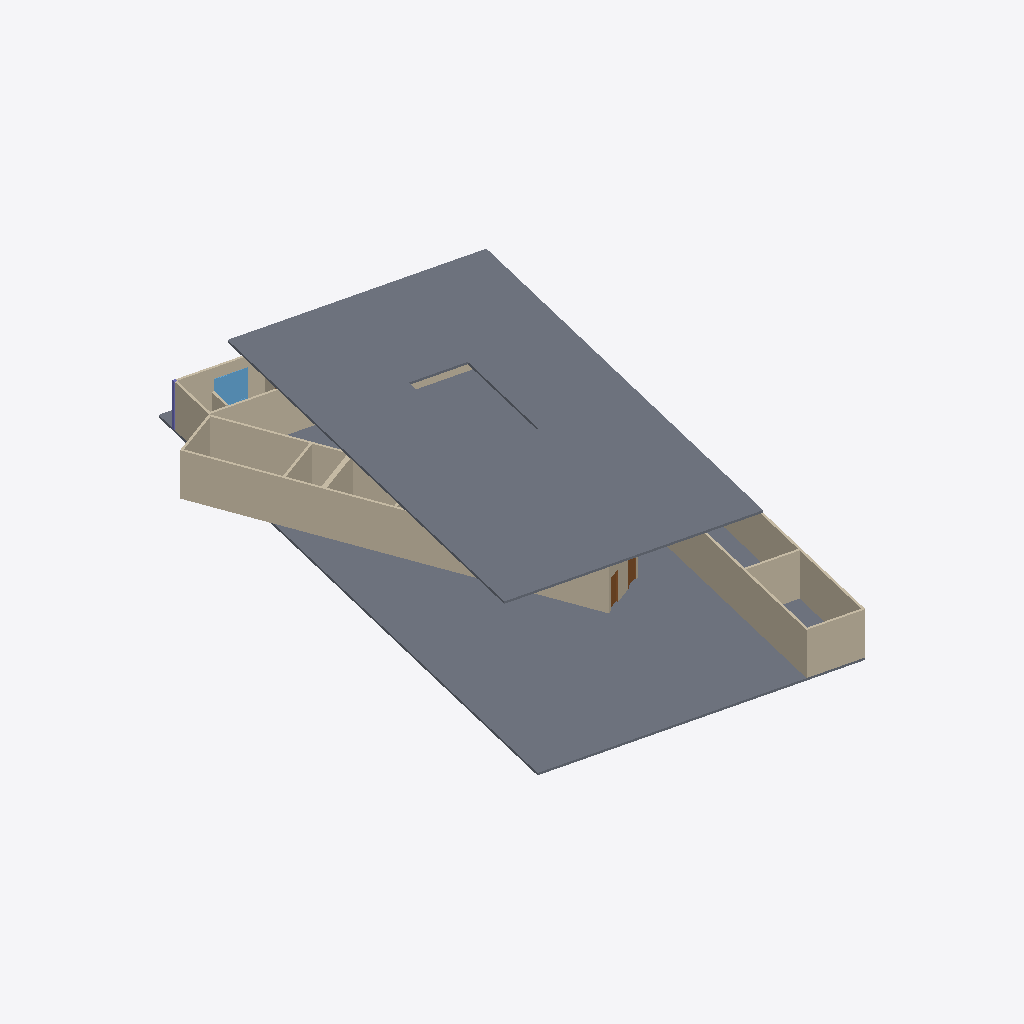
Isometric view of an IFC building model (IFC-SPF (STEP), schema IFC2X3, length unit metre), seen from the south-west, elements coloured by IFC class: 21 walls (beige), 2 slabs (grey), 2 doors (brown), 1 window (light blue), 1 column (violet).
Extent 27.6 m × 40.4 m × 3.3 m (x, y, z). Storeys (2): N1 at 0.00 m; N2 at 3.00 m. Elements (75): 46 IfcWallStandardCase, 13 IfcDoor, 6 IfcFlowTerminal, 4 IfcFurnishingElement, 2 IfcSlab, 2 IfcWindow, 1 IfcBuildingElementProxy, 1 IfcColumn.

HEADER;
FILE_DESCRIPTION(('ViewDefinition [CoordinationView_V2.0]','RevitIdentifiers [ContentGUID: 9b8bb16b-2b66-43ff-bb14-7652525bbc26, VersionGUID: b0549ce8-0c16-41b2-8540-5a9157f7752b, NumberOfSaves: 6]','CoordinateReference [CoordinateBase: Shared Coordinates, ProjectSite: Internal]'),'2;1');
FILE_NAME('PAC_2026_MODELO 3D.ifc','2026-08-15T00:39:57-04:00',(''),(''),'ODA SDAI 25.12','Autodesk - Revit 26.4.0.32 (ENU) - 26.4.0.32','');
FILE_SCHEMA(('IFC2X3'));
ENDSEC;
DATA;
#18=IFCPROJECT('2RYx5hAsP3$xiKTbAjf4FM',#6,'000-000',$,$,'Nombre Proyecto','Etapa de Proyecto',(#13),#44718);
#35=IFCSITE('2RYx5hAsP3$xiKTbAjf4FK',#6,'Default',$,$,#34,$,$,.ELEMENT.,(-41,-6,-6,-284179),(-73,-13,-44,-688720),0.0,$,$);
#22=IFCBUILDING('2RYx5hAsP3$xiKTbAjf4FN',#6,'',$,$,#21,$,'',.ELEMENT.,$,$,#19);
#25=IFCBUILDINGSTOREY('1qB9bXX$LFTBzgatFa5G1A',#6,'N1',$,$,#24,$,'N1',.ELEMENT.,0.0);
#29=IFCBUILDINGSTOREY('1VBu7KR3v4i8JsStT5slQB',#6,'N2',$,$,#28,$,'N2',.ELEMENT.,2.9999999999999996);
#44129=IFCSLAB('2mL9pe31P1ieL0Mf5NveV4',#6,'Floor:PISO_INT_GENERICO_15cm:1176303',$,$,#44110,#44128,'1176303',.FLOOR.);
#42898=IFCSLAB('2mL9pe31P1ieL0Mf5NvfMA',#6,'Floor:PISO_INT_GENERICO_15cm:1171617',$,$,#42887,#42897,'1171617',.FLOOR.);
#43724=IFCWALLSTANDARDCASE('2mL9pe31P1ieL0Mf5Nvfbn',#6,'Basic Wall:MURO_EXT_GENERICO _15cm:1174618',$,$,#43712,#43716,'1174618');
#43844=IFCWALLSTANDARDCASE('2mL9pe31P1ieL0Mf5NvfYG',#6,'Basic Wall:MURO_EXT_GENERICO _15cm:1174971',$,$,#43832,#43836,'1174971');
#43700=IFCWALLSTANDARDCASE('2mL9pe31P1ieL0Mf5Nvfbo',#6,'Basic Wall:MURO_EXT_GENERICO _15cm:1174617',$,$,#43688,#43692,'1174617');
#44170=IFCWALLSTANDARDCASE('2mL9pe31P1ieL0Mf5Nve7n',#6,'Basic Wall:MURO_EXT_GENERICO _15cm:1176794',$,$,#44158,#44162,'1176794');
#117=IFCWALLSTANDARDCASE('0OoJde5_X8sBTbbGw9xW7j',#6,'Basic Wall:MURO_EXT_GENERICO _15cm:1166930',$,$,#105,#109,'1166930');
#43508=IFCWALLSTANDARDCASE('2mL9pe31P1ieL0Mf5Nvfxf',#6,'Basic Wall:MURO_EXT_GENERICO _15cm:1174466',$,$,#43496,#43500,'1174466');
#44194=IFCWALLSTANDARDCASE('2mL9pe31P1ieL0Mf5Nve11',#6,'Basic Wall:MURO_EXT_GENERICO _15cm:1176938',$,$,#44182,#44186,'1176938');
#44218=IFCWALLSTANDARDCASE('2mL9pe31P1ieL0Mf5Nve3a',#6,'Basic Wall:MURO_EXT_GENERICO _15cm:1177039',$,$,#44206,#44210,'1177039');
#43532=IFCWALLSTANDARDCASE('2mL9pe31P1ieL0Mf5Nvfxe',#6,'Basic Wall:MURO_EXT_GENERICO _15cm:1174467',$,$,#43520,#43524,'1174467');
#43484=IFCWALLSTANDARDCASE('2mL9pe31P1ieL0Mf5Nvfxg',#6,'Basic Wall:MURO_EXT_GENERICO _15cm:1174465',$,$,#43472,#43476,'1174465');
#43964=IFCWALLSTANDARDCASE('2mL9pe31P1ieL0Mf5Nvfja',#6,'Basic Wall:MURO_EXT_GENERICO _15cm:1175119',$,$,#43952,#43956,'1175119');
#57=IFCWALLSTANDARDCASE('0OoJde5_X8sBTbbGw9xW7l',#6,'Basic Wall:MURO_EXT_GENERICO _15cm:1166928',$,$,#39,#44,'1166928');
#141=IFCWALLSTANDARDCASE('0OoJde5_X8sBTbbGw9xW7i',#6,'Basic Wall:MURO_EXT_GENERICO _15cm:1166931',$,$,#129,#133,'1166931');
#28501=IFCWINDOW('0OoJde5_X8sBTbbGw9xW7T',#6,'VNT_Ventana Corredera_2 hojas_ALUMINIO NEGRO:200x200cm:1166946',$,$,#44485,#28496,'1166946',1.9999999999999976,1.9999999999999747);
#43820=IFCWALLSTANDARDCASE('2mL9pe31P1ieL0Mf5NvfYH',#6,'Basic Wall:MURO_EXT_GENERICO _15cm:1174970',$,$,#43808,#43812,'1174970');
#43676=IFCWALLSTANDARDCASE('2mL9pe31P1ieL0Mf5Nvfbp',#6,'Basic Wall:MURO_EXT_GENERICO _15cm:1174616',$,$,#43664,#43668,'1174616');
#43796=IFCWALLSTANDARDCASE('2mL9pe31P1ieL0Mf5NvfYI',#6,'Basic Wall:MURO_EXT_GENERICO _15cm:1174969',$,$,#43784,#43788,'1174969');
#43772=IFCWALLSTANDARDCASE('2mL9pe31P1ieL0Mf5Nvfbr',#6,'Basic Wall:MURO_EXT_GENERICO _15cm:1174622',$,$,#43760,#43764,'1174622');
#43988=IFCWALLSTANDARDCASE('2mL9pe31P1ieL0Mf5Nvfjx',#6,'Basic Wall:MURO_EXT_GENERICO _15cm:1175120',$,$,#43976,#43980,'1175120');
#44104=IFCDOOR('2mL9pe31P1ieL0Mf5Nvfjp',#6,'M_Door-Interior-Single-Flush_Panel-Wood:900 x 2000mm:1175128',$,$,#44716,#44099,'1175128',2.0250000000000004,0.9500000000000093);
#44064=IFCDOOR('2mL9pe31P1ieL0Mf5Nvfjz',#6,'M_Door-Interior-Single-Flush_Panel-Wood:900 x 2000mm:1175126',$,$,#44700,#44059,'1175126',2.0250000000000004,0.9500000000000439);
#28400=IFCWALLSTANDARDCASE('0OoJde5_X8sBTbbGw9xW7U',#6,'Basic Wall:MURO_EXT_GENERICO _15cm:1166945',$,$,#28388,#28392,'1166945');
#42875=IFCCOLUMN('0OoJde5_X8sBTbbGw9xW72',#6,'PILAR_HA_Rectangular:200x200mm:1166973',$,$,#42874,#42870,'1166973');
#43748=IFCWALLSTANDARDCASE('2mL9pe31P1ieL0Mf5Nvfbm',#6,'Basic Wall:MURO_EXT_GENERICO _15cm:1174619',$,$,#43736,#43740,'1174619');
#35108=IFCWALLSTANDARDCASE('0OoJde5_X8sBTbbGw9xW7P',#6,'Basic Wall:MURO_EXT_GENERICO _15cm:1166950',$,$,#35096,#35100,'1166950');
ENDSEC;
